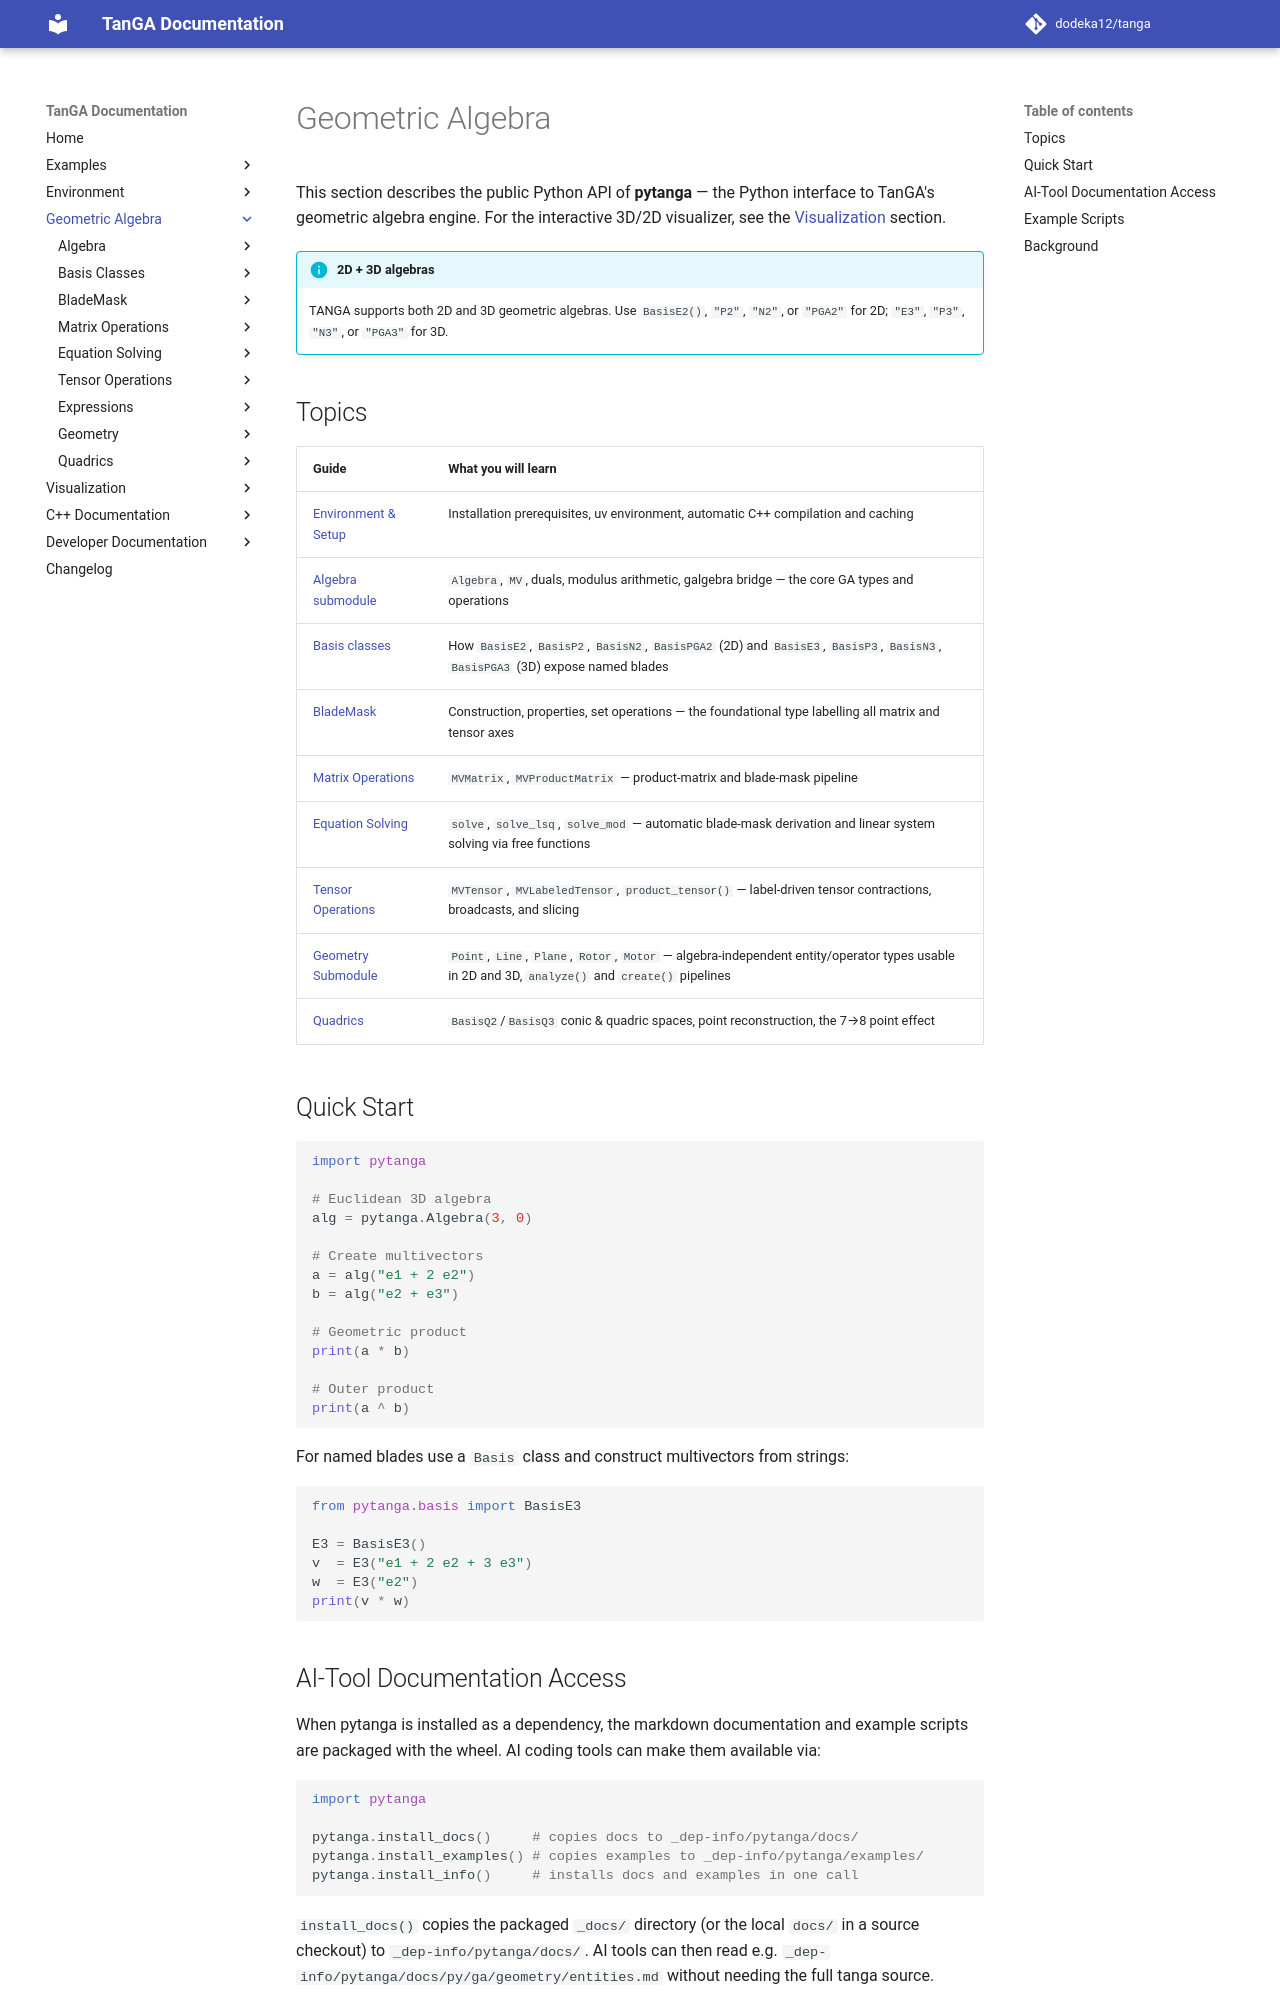

repository: dodeka12/tanga · page: v2.28.0/py/ga/index.html · generator: mkdocs

# Geometric Algebra

This section describes the public Python API of **pytanga** — the Python
interface to TanGA's geometric algebra engine. For the interactive 3D/2D
visualizer, see the [Visualization](../viz/index.md) section.

!!! info "2D + 3D algebras"
    TANGA supports both 2D and 3D geometric algebras. Use `BasisE2()`,
    `"P2"`, `"N2"`, or `"PGA2"` for 2D; `"E3"`, `"P3"`, `"N3"`, or `"PGA3"`
    for 3D.

## Topics

| Guide | What you will learn |
|-------|---------------------|
| [Environment & Setup](../env/index.md) | Installation prerequisites, uv environment, automatic C++ compilation and caching |
| [Algebra submodule](algebra/index.md) | `Algebra`, `MV`, duals, modulus arithmetic, galgebra bridge — the core GA types and operations |
| [Basis classes](basis/index.md) | How `BasisE2`, `BasisP2`, `BasisN2`, `BasisPGA2` (2D) and `BasisE3`, `BasisP3`, `BasisN3`, `BasisPGA3` (3D) expose named blades |
| [BladeMask](blade-mask/index.md) | Construction, properties, set operations — the foundational type labelling all matrix and tensor axes |
| [Matrix Operations](matrix/index.md) | `MVMatrix`, `MVProductMatrix` — product‑matrix and blade‑mask pipeline |
| [Equation Solving](solver/index.md) | `solve`, `solve_lsq`, `solve_mod` — automatic blade‑mask derivation and linear system solving via free functions |
| [Tensor Operations](tensors/index.md) | `MVTensor`, `MVLabeledTensor`, `product_tensor()` — label‑driven tensor contractions, broadcasts, and slicing |
| [Geometry Submodule](geometry/index.md) | `Point`, `Line`, `Plane`, `Rotor`, `Motor` — algebra-independent entity/operator types usable in 2D and 3D, `analyze()` and `create()` pipelines |
| [Quadrics](quadric/index.md) | `BasisQ2`/`BasisQ3` conic & quadric spaces, point reconstruction, the 7→8 point effect |

## Quick Start

```python
import pytanga

# Euclidean 3D algebra
alg = pytanga.Algebra(3, 0)

# Create multivectors
a = alg("e1 + 2 e2")
b = alg("e2 + e3")

# Geometric product
print(a * b)

# Outer product
print(a ^ b)
```

For named blades use a `Basis` class and construct multivectors from strings:

```python
from pytanga.basis import BasisE3

E3 = BasisE3()
v  = E3("e1 + 2 e2 + 3 e3")
w  = E3("e2")
print(v * w)
```
